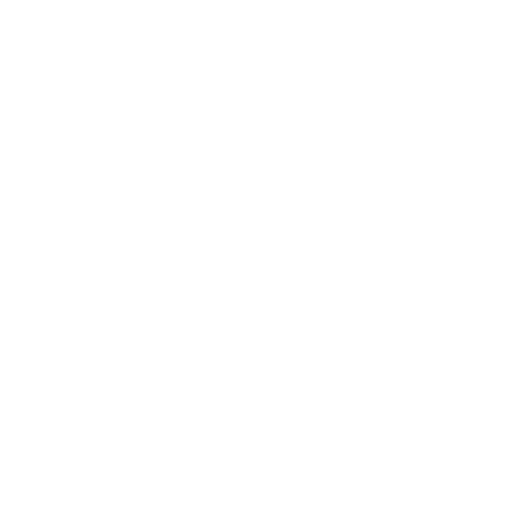
t = 0.00 s
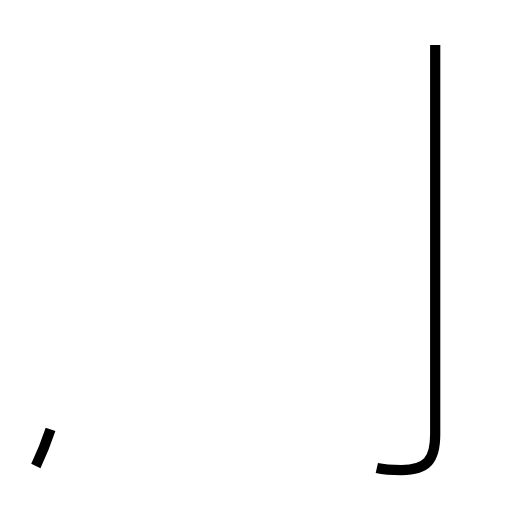
t = 1.50 s
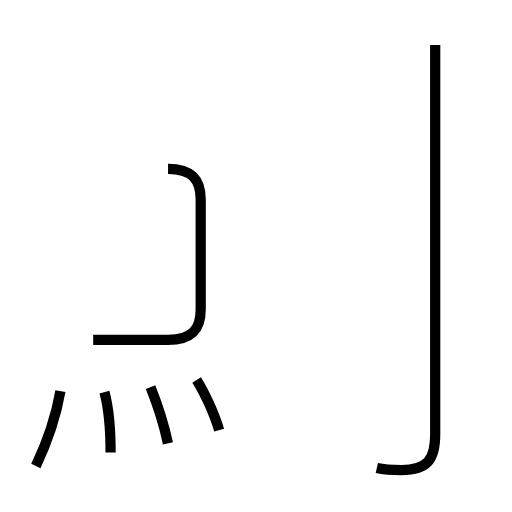
t = 2.97 s
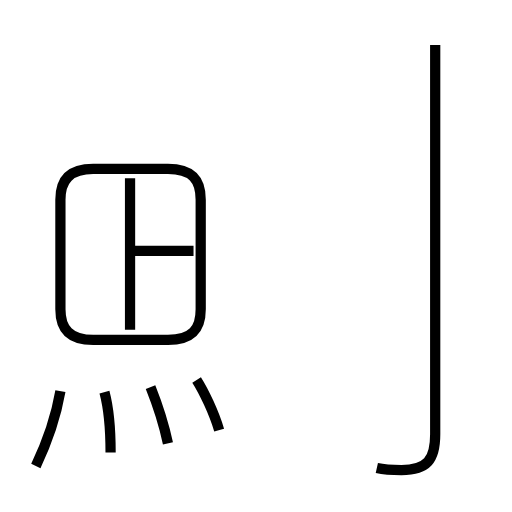
t = 4.45 s
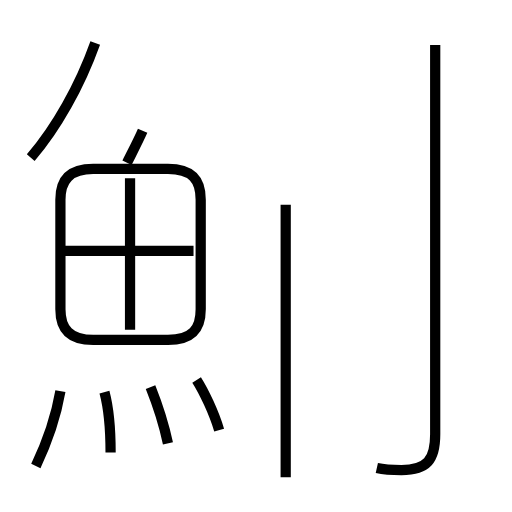
t = 5.93 s
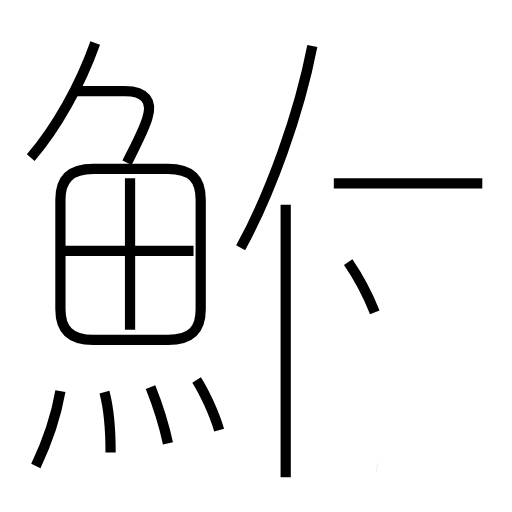
t = 7.47 s

The animated SVG that drew these frames (rendered in a browser with its animation timeline set to each time). Animation: 14 SMIL elements (animate=14); one cycle of 7.47 s.

<?xml version='1.0' encoding='utf-8'?>
<svg viewBox="0.0 -6.0 50.0 50.0" version="1.1" xmlns="http://www.w3.org/2000/svg"><rect x="-1000" y="-1000" width="2000" height="2000" stroke="white" fill="white" /><g style="fill:none;stroke:#000000;stroke-width:1"><path d="M 36.8 1.7 C 37.7 1.9 38.5 1.9 39.2 1.9 C 41.7 1.9 42.5 0.9 42.5 -1.6 L 42.5 -39.6 " transform="translate(0.0 38.0)" stroke-dasharray="46.0493133402734" stroke-dashoffset="46.0493133402734"><animate attributeName="stroke-dashoffset" from="46.0493133402734" to="0" dur="1.381479400208202s" begin="0s; anim_end.end" fill="freeze" id="anim0" /></path><path d="M 3.5 1.5 C 4.6 -0.8 5.5 -3.5 5.9 -5.8 " transform="translate(0.0 38.0)" stroke-dasharray="7.706464306401037" stroke-dashoffset="7.706464306401037"><animate attributeName="stroke-dashoffset" from="7.706464306401037" to="0" dur="0.2311939291920311s" begin="anim0.end" fill="freeze" id="anim1" /></path><path d="M 10.8 0.2 C 10.8 -1.8 10.6 -4.2 10.2 -5.7 " transform="translate(0.0 38.0)" stroke-dasharray="5.944063821119391" stroke-dashoffset="5.944063821119391"><animate attributeName="stroke-dashoffset" from="5.944063821119391" to="0" dur="0.1783219146335817s" begin="anim1.end" fill="freeze" id="anim2" /></path><path d="M 16.4 -0.7 C 16.0 -2.6 15.3 -4.7 14.7 -6.2 " transform="translate(0.0 38.0)" stroke-dasharray="5.763209731445283" stroke-dashoffset="5.763209731445283"><animate attributeName="stroke-dashoffset" from="5.763209731445283" to="0" dur="0.17289629194335848s" begin="anim2.end" fill="freeze" id="anim3" /></path><path d="M 21.4 -2.0 C 20.9 -3.7 19.9 -5.8 19.2 -6.9 " transform="translate(0.0 38.0)" stroke-dasharray="5.384935579455305" stroke-dashoffset="5.384935579455305"><animate attributeName="stroke-dashoffset" from="5.384935579455305" to="0" dur="0.16154806738365912s" begin="anim3.end" fill="freeze" id="anim4" /></path><path d="M 9.1 -10.8 L 16.4 -10.8 C 18.8 -10.8 19.6 -11.9 19.6 -13.8 L 19.6 -24.5 C 19.6 -26.4 18.8 -27.5 16.4 -27.5 L 9.1 -27.5 C 6.8 -27.5 5.9 -26.4 5.9 -24.5 L 5.9 -13.8 C 5.9 -11.9 6.8 -10.8 9.1 -10.8 Z " transform="translate(0.0 38.0)" stroke-dasharray="56.24082970946445" stroke-dashoffset="56.24082970946445"><animate attributeName="stroke-dashoffset" from="56.24082970946445" to="0" dur="1.6872248912839334s" begin="anim4.end" fill="freeze" id="anim5" /></path><path d="M 12.7 -11.8 L 12.7 -26.6 " transform="translate(0.0 38.0)" stroke-dasharray="14.8" stroke-dashoffset="14.8"><animate attributeName="stroke-dashoffset" from="14.8" to="0" dur="0.444s" begin="anim5.end" fill="freeze" id="anim6" /></path><path d="M 18.9 -19.5 L 6.2 -19.5 " transform="translate(0.0 38.0)" stroke-dasharray="12.7" stroke-dashoffset="12.7"><animate attributeName="stroke-dashoffset" from="12.7" to="0" dur="0.38099999999999995s" begin="anim6.end" fill="freeze" id="anim7" /></path><path d="M 27.9 2.6 L 27.9 -24.0 " transform="translate(0.0 38.0)" stroke-dasharray="26.6" stroke-dashoffset="26.6"><animate attributeName="stroke-dashoffset" from="26.6" to="0" dur="0.798s" begin="anim7.end" fill="freeze" id="anim8" /></path><path d="M 3.0 -28.6 C 5.5 -31.5 7.8 -35.6 9.3 -39.8 " transform="translate(0.0 38.0)" stroke-dasharray="12.918001234001915" stroke-dashoffset="12.918001234001915"><animate attributeName="stroke-dashoffset" from="12.918001234001915" to="0" dur="0.38754003702005746s" begin="anim8.end" fill="freeze" id="anim9" /></path><path d="M 12.4 -28.1 C 13.3 -29.9 14.1 -31.4 14.4 -32.5 C 14.9 -34.1 14.2 -35.1 12.2 -35.1 L 7.4 -35.1 " transform="translate(0.0 38.0)" stroke-dasharray="13.852529856242512" stroke-dashoffset="13.852529856242512"><animate attributeName="stroke-dashoffset" from="13.852529856242512" to="0" dur="0.4155758956872753s" begin="anim9.end" fill="freeze" id="anim10" /></path><path d="M 36.6 -13.5 C 36.0 -15.0 34.9 -17.1 34.0 -18.4 " transform="translate(0.0 38.0)" stroke-dasharray="5.556317800314071" stroke-dashoffset="5.556317800314071"><animate attributeName="stroke-dashoffset" from="5.556317800314071" to="0" dur="0.16668953400942213s" begin="anim10.end" fill="freeze" id="anim11" /></path><path d="M 23.5 -19.8 C 26.4 -25.1 29.2 -32.8 30.5 -39.5 " transform="translate(0.0 38.0)" stroke-dasharray="20.97924291032001" stroke-dashoffset="20.97924291032001"><animate attributeName="stroke-dashoffset" from="20.97924291032001" to="0" dur="0.6293772873096003s" begin="anim11.end" fill="freeze" id="anim12" /></path><path d="M 47.1 -26.1 L 32.6 -26.1" transform="translate(0.0 38.0)" stroke-dasharray="14.5" stroke-dashoffset="14.5"><animate attributeName="stroke-dashoffset" from="14.5" to="0" dur="0.435s" begin="anim12.end" fill="freeze" id="anim_end" /></path></g></svg>
